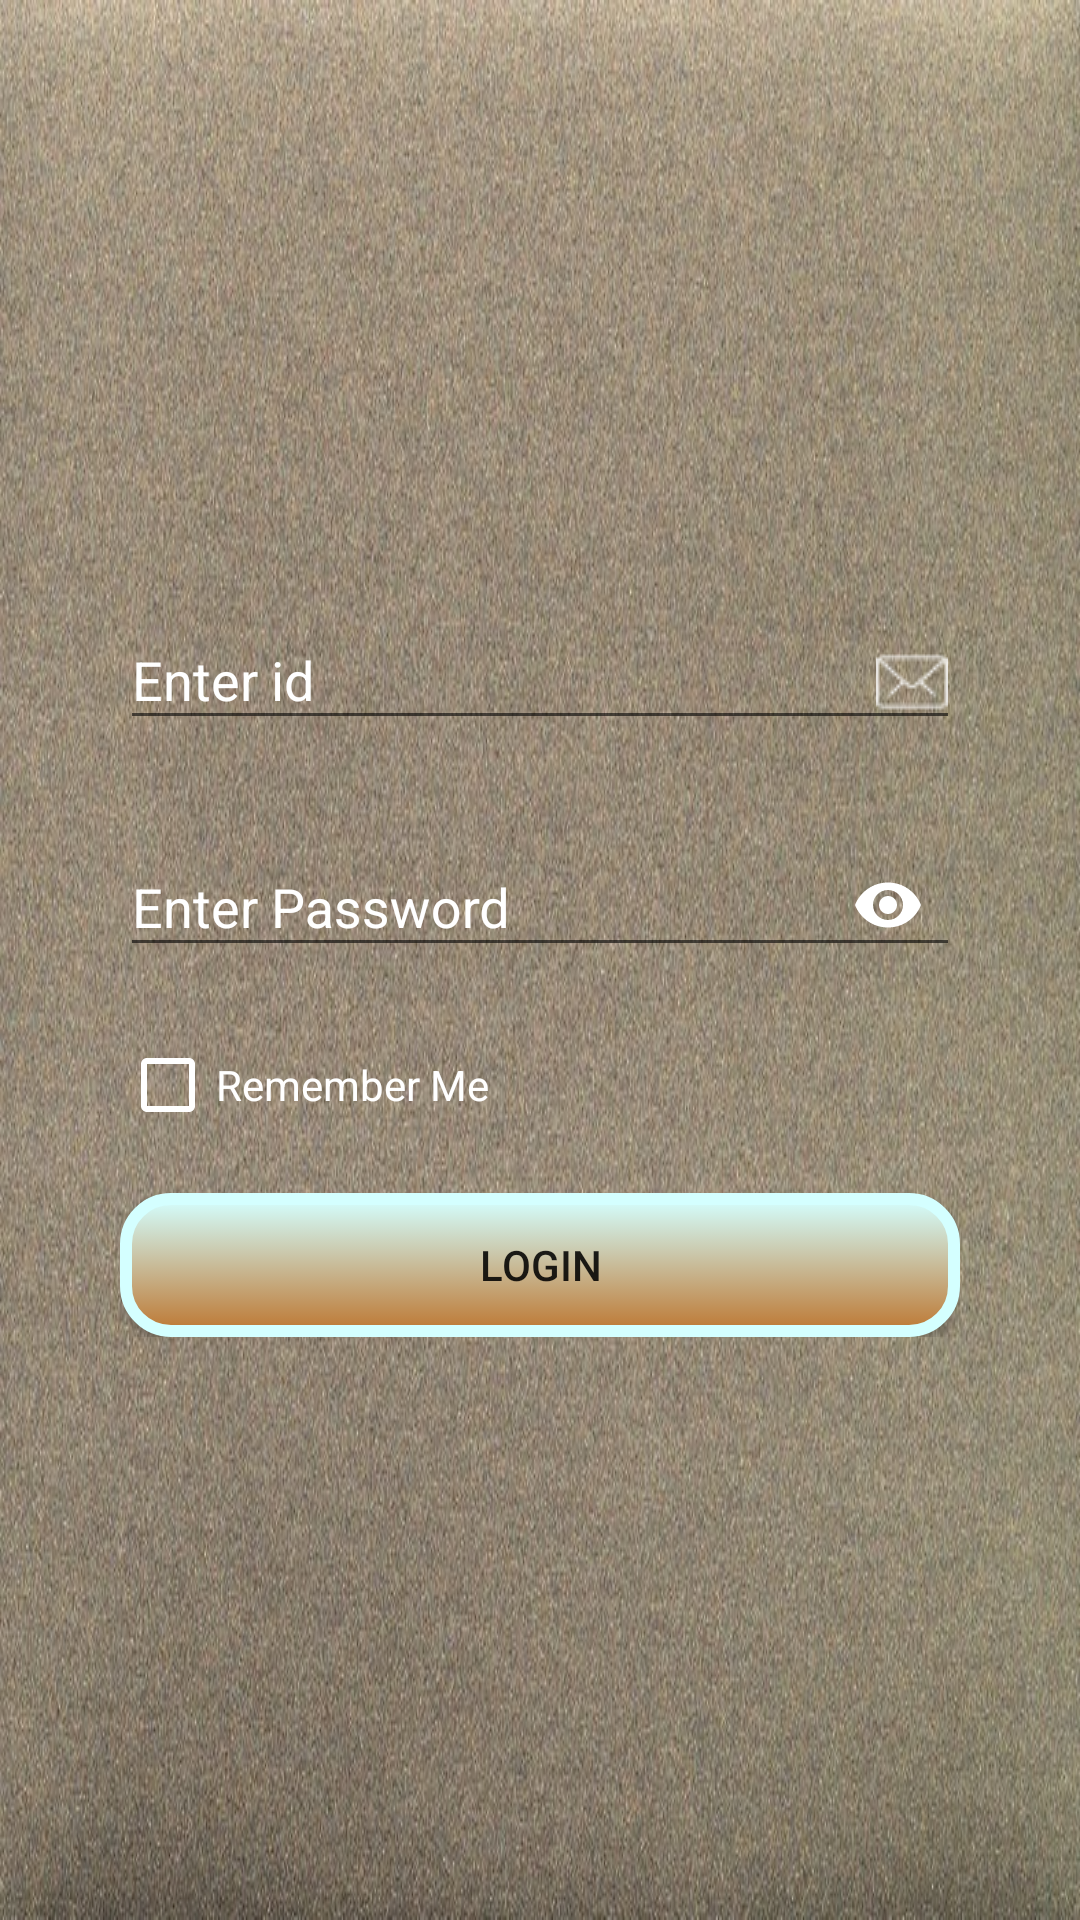

The Android layout XML behind this screen, and the referenced resources:
<!-- AndroidManifest.xml: application theme CustomActionBarTheme -->
<!-- res/layout/activity_admin.xml -->
<?xml version="1.0" encoding="utf-8"?>
<ScrollView xmlns:android="http://schemas.android.com/apk/res/android"
    xmlns:app="http://schemas.android.com/apk/res-auto"
    xmlns:tools="http://schemas.android.com/tools"
    android:id="@+id/scrollView"
    android:background="@drawable/ic_background"
    android:layout_width="match_parent"
    android:layout_height="match_parent"
    tools:context=".AdminActivity">
    <LinearLayout
        android:layout_width="match_parent"
        android:layout_height="wrap_content"
        android:layout_gravity="center"
        android:orientation="vertical"
        android:layout_margin="40dp">
        <android.support.design.widget.TextInputLayout
            android:layout_width="match_parent"
            android:layout_height="wrap_content">
            <android.support.design.widget.TextInputEditText
                android:layout_width="match_parent"
                android:hint="@string/enter_id"
                 android:maxLines="1"
                android:inputType="textEmailAddress"
                android:drawableEnd="@drawable/ic_mail"
                android:layout_marginBottom="@dimen/dimen_20dp"
                android:layout_height="wrap_content"
                android:id="@+id/textInputEditTextId"/>
        </android.support.design.widget.TextInputLayout>
        <android.support.design.widget.TextInputLayout
            android:layout_width="match_parent"
            android:layout_height="wrap_content"
            app:passwordToggleTint="@color/colorWhite"
            app:passwordToggleEnabled="true">
            <android.support.design.widget.TextInputEditText
                android:layout_width="match_parent"
                android:layout_height="wrap_content"
                android:hint="@string/enter_password"
                android:maxLines="1"
                android:inputType="textPassword"
                android:layout_marginBottom="@dimen/dimen_20dp"
                android:layout_below="@+id/textInputEditTextEmailId"
                android:id="@+id/textInputEditTextPassword"/>
        </android.support.design.widget.TextInputLayout>
        <CheckBox
            android:layout_width="wrap_content"
            android:layout_height="wrap_content"
            android:text="@string/remember_me"
            android:buttonTint="@color/colorWhite"
            android:textColor="@color/colorWhite"
            android:id="@+id/checkBox"
            android:layout_marginBottom="@dimen/dimen_20dp"/>
        <Button
            android:layout_width="match_parent"
            android:background="@drawable/selectorbutton"
            android:layout_height="wrap_content"
            android:text="@string/login"
            android:id="@+id/buttonLoginAdmin"/>
    </LinearLayout>
</ScrollView>
<!-- resources referenced by this layout -->
<resources>
  <color name="colorWhite">#FFFFFF</color>
  <dimen name="dimen_20dp">20dp</dimen>
  <!-- drawable ic_background: jpg bitmap (drawable, 229074 bytes) -->
  <!-- drawable ic_mail: png bitmap (drawable, 585 bytes) -->
  <!-- drawable selectorbutton (drawable) -->
  <?xml version="1.0" encoding="utf-8"?>
  <selector xmlns:android="http://schemas.android.com/apk/res/android">
      <item android:state_pressed="true" >
          <shape android:shape="rectangle"  >
              <corners android:radius="15dp" />
              <stroke android:width="4dip"
                  android:color="#BD7833" />
              <gradient android:angle="-90"
                  android:startColor="#BD7833"
                  android:endColor="#BD7833"  />
          </shape>
      </item>
      <item android:state_focused="true">
          <shape android:shape="rectangle"  >
              <corners android:radius="15dp" />
              <stroke android:width="4dip"
                  android:color="#5e7974" />
              <solid android:color="#58857e"/>
          </shape>
      </item>
      <item >
          <shape android:shape="rectangle"  >
              <corners android:radius="15dp" />
              <stroke android:width="4dip"
                  android:color="#D4FFFF" />
              <gradient android:angle="-90"
                  android:startColor="#D4FFFF"
                  android:endColor="#BD7833" />
          </shape>
      </item>
  </selector>
  <string name="enter_id">Enter id</string>
  <string name="enter_password">Enter Password</string>
  <string name="login">Login</string>
  <string name="remember_me">Remember Me</string>
  <style name="CustomActionBarTheme" parent="@style/Theme.AppCompat.Light.DarkActionBar">
          <item name="android:actionBarStyle">@style/MyActionBar</item>
          
          <item name="android:textColorHint">@color/colorWhite</item>
          <item name="colorControlActivated">@color/colorBlue</item>
          <item name="actionBarStyle">@style/MyActionBar</item>
          </style>
  <style name="MyActionBar" parent="@style/Widget.AppCompat.Light.ActionBar.Solid.Inverse">
          <item name="android:background">@drawable/ic_background</item>
          
           <item name="background">@drawable/ic_background</item>
      </style>
  <color name="colorBlue">#0000FF</color>
</resources>
